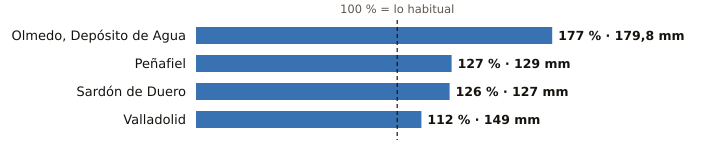

The table this chart was drawn from, first rows:
estacion, provincia, indicativo, mm_otono, referencia_mm, pct, periodo_referencia, hasta, hora
Olmedo, Depósito de Agua, Valladolid, 2503B, 179.8, 101.7, 177, 2008-2025, 2026-11-24, 6
Peñafiel, Valladolid, 2166Y, 129.0, 101.7, 127, 2003-2025, 2026-11-24, 4
Sardón de Duero, Valladolid, 2172Y, 127.0, 100.6, 126, 2009-2025, 2026-11-24, 7
Valladolid, Valladolid, 2422, 149.0, 132.7, 112, 1991-2020, 2026-11-24, 9
